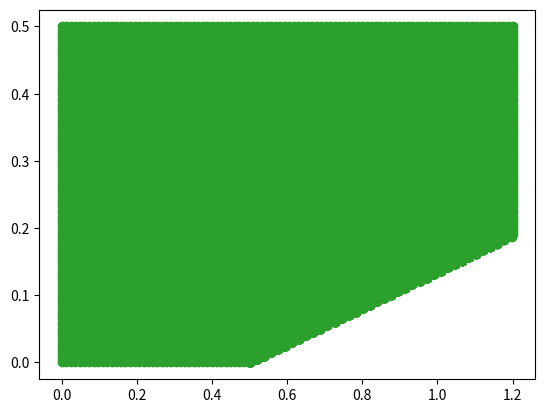

This figure's Python source:
import math
import numpy as np
import matplotlib.pyplot as plt

L = 1.2
H = 0.5
Element = 100
angle = 15
angle_rad = math.radians(angle)

'''I want to make ramp
 TODO that the starting point is taken as x1 from where it will begin to slope.'''

x1 = 0.5

'''Assuming the y axis is at origin so, it start at zero.'''
y1 = 0

node = []
slope = math.tan(angle_rad)


for y in np.linspace(0, H, num=Element):
    for x in np.linspace(0, L, num = Element):
        # x0 = (y + 3.333319)/0.59998
        x0 = ((y - y1)/slope) + x1
        if(x>x0 and x0!=L):
            node.append([x0, y])
        else:
            node.append([x,y])

points = np.array(node)
from scipy.spatial import Delaunay
tri = Delaunay(points)

plt.triplot(points[:,0], points[:,1], tri.simplices)
plt.plot(points[:,0], points[:,1], 'o')
plt.show()
plt.close()

np_point = len(points)
np_element = len(tri.simplices)
file = open("test.h5", 'w')
file.write("Total Number of Points and Total Number of Element:\n")
file.write("{}  {}\n".format(np_point, np_element))
file.write("Node in x-Direction and y-Direction:\n")
for i,Nodes in enumerate(node):
    file.write("{}  {}  {}\n".format(i,Nodes[0], Nodes[1]))
file.write("Element form by three Node:\n")
for j, elem in enumerate(tri.simplices):
    file.write("{} {} {} {}\n". format(j, elem[0], elem[1], elem[2]))
file.close()
